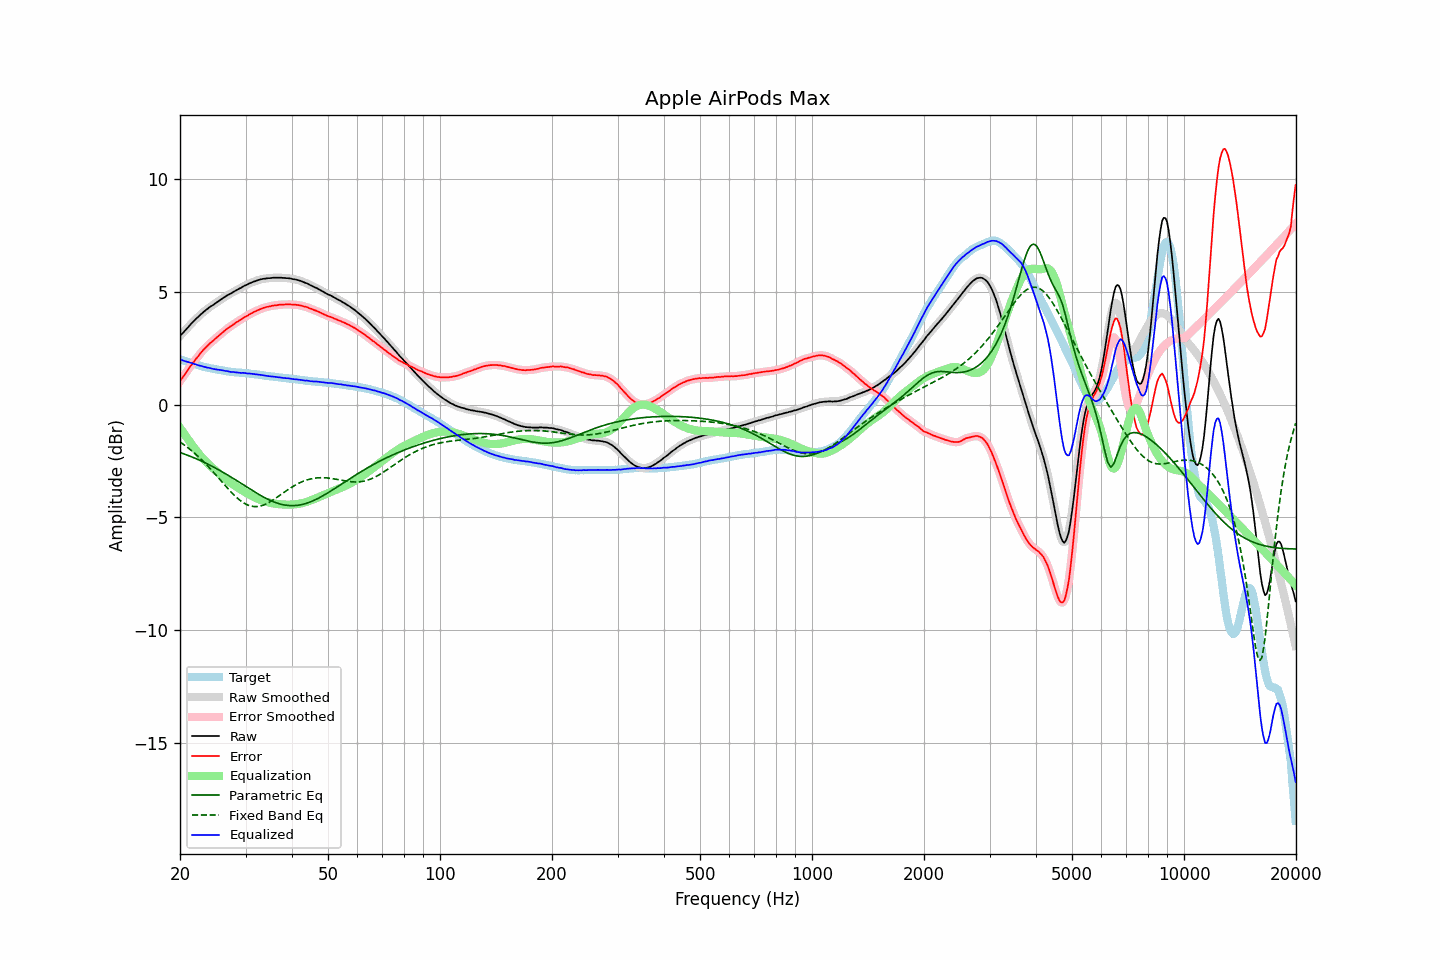

Data behind this chart, as committed beside it:
frequency, raw, error, smoothed, error_smoothed, equalization, parametric_eq, fixed_band_eq, equalized_raw, equalized_smoothed, target
20.00, 3.04, 1.03, 3.04, 1.03, -1.03, -2.13, -1.66, 2.01, 2.01, 2.00
20.20, 3.12, 1.13, 3.11, 1.13, -1.13, -2.15, -1.71, 1.98, 1.98, 1.98
20.40, 3.19, 1.24, 3.19, 1.23, -1.24, -2.18, -1.76, 1.95, 1.95, 1.95
20.61, 3.27, 1.33, 3.27, 1.34, -1.34, -2.20, -1.81, 1.92, 1.93, 1.93
20.81, 3.35, 1.44, 3.35, 1.44, -1.44, -2.23, -1.87, 1.90, 1.90, 1.91
21.02, 3.43, 1.55, 3.43, 1.54, -1.54, -2.26, -1.92, 1.88, 1.88, 1.88
21.23, 3.51, 1.65, 3.51, 1.65, -1.64, -2.29, -1.98, 1.86, 1.87, 1.86
21.44, 3.59, 1.75, 3.58, 1.74, -1.74, -2.31, -2.04, 1.85, 1.84, 1.84
21.66, 3.66, 1.84, 3.66, 1.84, -1.84, -2.34, -2.09, 1.82, 1.82, 1.82
21.87, 3.73, 1.93, 3.73, 1.93, -1.93, -2.37, -2.16, 1.79, 1.80, 1.80
22.09, 3.81, 2.03, 3.80, 2.02, -2.03, -2.40, -2.22, 1.78, 1.77, 1.78
22.31, 3.87, 2.11, 3.87, 2.12, -2.12, -2.43, -2.28, 1.75, 1.75, 1.76
22.54, 3.94, 2.21, 3.94, 2.21, -2.21, -2.47, -2.35, 1.73, 1.73, 1.73
22.76, 4.01, 2.30, 4.00, 2.29, -2.29, -2.50, -2.42, 1.72, 1.71, 1.71
22.99, 4.07, 2.38, 4.07, 2.38, -2.38, -2.53, -2.49, 1.69, 1.69, 1.69
23.22, 4.13, 2.46, 4.13, 2.46, -2.45, -2.56, -2.56, 1.67, 1.67, 1.67
23.45, 4.19, 2.53, 4.18, 2.53, -2.53, -2.60, -2.63, 1.66, 1.65, 1.66
23.69, 4.24, 2.60, 4.24, 2.60, -2.60, -2.63, -2.71, 1.64, 1.64, 1.64
23.92, 4.30, 2.67, 4.29, 2.67, -2.67, -2.67, -2.78, 1.63, 1.63, 1.63
24.16, 4.35, 2.74, 4.34, 2.73, -2.73, -2.70, -2.86, 1.61, 1.61, 1.61
24.40, 4.39, 2.79, 4.39, 2.80, -2.80, -2.74, -2.94, 1.59, 1.59, 1.59
24.65, 4.44, 2.85, 4.44, 2.86, -2.86, -2.78, -3.02, 1.58, 1.58, 1.58
24.89, 4.49, 2.92, 4.49, 2.92, -2.92, -2.82, -3.10, 1.57, 1.56, 1.56
25.14, 4.54, 2.98, 4.54, 2.98, -2.98, -2.86, -3.18, 1.55, 1.55, 1.55
25.39, 4.59, 3.05, 4.59, 3.05, -3.05, -2.89, -3.26, 1.54, 1.54, 1.54
25.65, 4.64, 3.10, 4.64, 3.11, -3.11, -2.94, -3.34, 1.53, 1.53, 1.53
25.91, 4.69, 3.16, 4.69, 3.17, -3.17, -2.98, -3.42, 1.52, 1.52, 1.52
26.16, 4.74, 3.23, 4.73, 3.23, -3.23, -3.02, -3.51, 1.51, 1.51, 1.51
26.43, 4.78, 3.29, 4.78, 3.29, -3.28, -3.06, -3.59, 1.49, 1.50, 1.49
26.69, 4.83, 3.35, 4.83, 3.35, -3.34, -3.10, -3.67, 1.49, 1.48, 1.48
26.96, 4.87, 3.40, 4.86, 3.40, -3.39, -3.14, -3.75, 1.47, 1.47, 1.47
27.23, 4.91, 3.45, 4.90, 3.45, -3.45, -3.19, -3.82, 1.46, 1.46, 1.46
27.50, 4.94, 3.49, 4.94, 3.49, -3.50, -3.23, -3.90, 1.44, 1.45, 1.45
27.77, 4.99, 3.54, 4.98, 3.54, -3.55, -3.27, -3.97, 1.44, 1.44, 1.45
28.05, 5.03, 3.59, 5.03, 3.59, -3.59, -3.32, -4.04, 1.43, 1.43, 1.43
28.33, 5.07, 3.64, 5.07, 3.64, -3.64, -3.36, -4.11, 1.43, 1.43, 1.42
28.62, 5.11, 3.68, 5.11, 3.69, -3.69, -3.41, -4.17, 1.42, 1.42, 1.42
28.90, 5.15, 3.74, 5.14, 3.73, -3.73, -3.45, -4.23, 1.42, 1.41, 1.41
29.19, 5.18, 3.77, 5.18, 3.78, -3.78, -3.50, -4.29, 1.40, 1.41, 1.41
29.48, 5.23, 3.83, 5.22, 3.82, -3.82, -3.54, -4.34, 1.41, 1.40, 1.40
29.78, 5.27, 3.87, 5.26, 3.86, -3.87, -3.59, -4.38, 1.40, 1.40, 1.40
30.08, 5.30, 3.91, 5.30, 3.91, -3.91, -3.64, -4.42, 1.39, 1.39, 1.39
30.38, 5.33, 3.94, 5.33, 3.95, -3.95, -3.68, -4.45, 1.38, 1.38, 1.39
30.68, 5.37, 3.99, 5.36, 3.99, -3.99, -3.73, -4.48, 1.38, 1.37, 1.37
30.99, 5.40, 4.03, 5.40, 4.03, -4.03, -3.77, -4.50, 1.37, 1.37, 1.36
31.30, 5.43, 4.06, 5.43, 4.07, -4.07, -3.82, -4.52, 1.36, 1.36, 1.36
31.61, 5.46, 4.11, 5.45, 4.10, -4.10, -3.86, -4.53, 1.35, 1.35, 1.35
31.93, 5.48, 4.14, 5.48, 4.14, -4.14, -3.90, -4.53, 1.34, 1.34, 1.34
32.24, 5.51, 4.17, 5.50, 4.17, -4.17, -3.95, -4.53, 1.33, 1.33, 1.34
32.57, 5.53, 4.20, 5.53, 4.20, -4.20, -3.99, -4.52, 1.32, 1.32, 1.33
32.89, 5.55, 4.23, 5.55, 4.23, -4.23, -4.03, -4.50, 1.31, 1.32, 1.31
33.22, 5.57, 4.26, 5.56, 4.26, -4.26, -4.07, -4.48, 1.31, 1.30, 1.30
33.55, 5.58, 4.29, 5.58, 4.29, -4.28, -4.11, -4.46, 1.29, 1.29, 1.29
33.89, 5.59, 4.31, 5.59, 4.31, -4.31, -4.14, -4.43, 1.28, 1.28, 1.28
34.23, 5.60, 4.33, 5.60, 4.33, -4.33, -4.18, -4.40, 1.27, 1.27, 1.27
34.57, 5.61, 4.34, 5.60, 4.34, -4.34, -4.22, -4.36, 1.26, 1.26, 1.26
34.92, 5.61, 4.35, 5.61, 4.36, -4.36, -4.25, -4.32, 1.25, 1.25, 1.25
35.27, 5.62, 4.38, 5.62, 4.37, -4.37, -4.28, -4.28, 1.24, 1.24, 1.24
35.62, 5.63, 4.39, 5.62, 4.39, -4.39, -4.31, -4.23, 1.24, 1.24, 1.24
35.97, 5.63, 4.40, 5.63, 4.40, -4.40, -4.34, -4.18, 1.23, 1.23, 1.23
... 635 more rows
